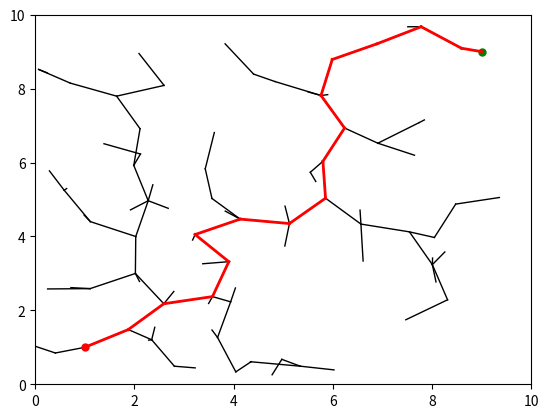

Source code (Python):
import math
import random
import matplotlib.pyplot as plt
import numpy as np

# Define the class for the nodes in the tree
class Node:
    def __init__(self, x, y):
        self.x = x
        self.y = y
        self.parent = None

# Define the function to generate a random point within the workspace
def get_random_point(x_limit, y_limit):
    x = random.uniform(0, x_limit)
    y = random.uniform(0, y_limit)
    return Node(x, y)

# Define the function to find the nearest node in the tree to a given point
def get_nearest_node(tree, point):
    nearest_node = None
    min_distance = float("inf")
    for node in tree:
        distance = math.sqrt((node.x - point.x)**2 + (node.y - point.y)**2)
        if distance < min_distance:
            nearest_node = node
            min_distance = distance
    return nearest_node

# Define the function to extend the tree towards a given point
def extend_tree(node, new_node, max_distance):
    distance = math.sqrt((node.x - new_node.x)**2 + (node.y - new_node.y)**2)
    if distance > max_distance:
        x = node.x + (new_node.x - node.x) * max_distance / distance
        y = node.y + (new_node.y - node.y) * max_distance / distance
        return Node(x, y)
    else:
        return new_node

# Define the RRT function
def RRT(start, goal, x_limit, y_limit, max_distance, max_iter):
    tree = [start]
    for i in range(max_iter):
        random_point = get_random_point(x_limit, y_limit)
        nearest_node = get_nearest_node(tree, random_point)
        new_node = extend_tree(nearest_node, random_point, max_distance)
        if new_node is not None:
            new_node.parent = nearest_node
            tree.append(new_node)
            if math.sqrt((new_node.x - goal.x)**2 + (new_node.y - goal.y)**2) <= max_distance:
                goal.parent = new_node
                tree.append(goal)
                return tree
    return None

# Define the function to visualize the tree and the path
def visualize(tree, start, goal, x_limit, y_limit):
    plt.figure()
    for node in tree:
        if node.parent is not None:
            plt.plot([node.x, node.parent.x], [node.y, node.parent.y], 'k-', lw=1)
    plt.plot(start.x, start.y, 'ro', markersize=5)
    plt.plot(goal.x, goal.y, 'go', markersize=5)
    if goal.parent is not None:
        path = []
        node = goal
        while node is not None:
            path.append(node)
            node = node.parent
        path.reverse()
        for i in range(len(path)-1):
            plt.plot([path[i].x, path[i+1].x], [path[i].y, path[i+1].y], 'r-', lw=2)
    plt.axis([0, x_limit, 0, y_limit])
    plt.show()

# Define the workspace limits
x_limit = 10
y_limit = 10

# Define the start and goal nodes
start = Node(1, 1)
goal = Node(9, 9)

# Define the maximum distance between nodes and the maximum number of iterations
max_distance = 1
max_iter = 10000

# Run the RRT algorithm and visualize the result
tree = RRT(start, goal, x_limit, y_limit, max_distance, max_iter)
if tree is not None:
    visualize(tree, start, goal, x_limit, y_limit)
else:
    print("Path not found")
